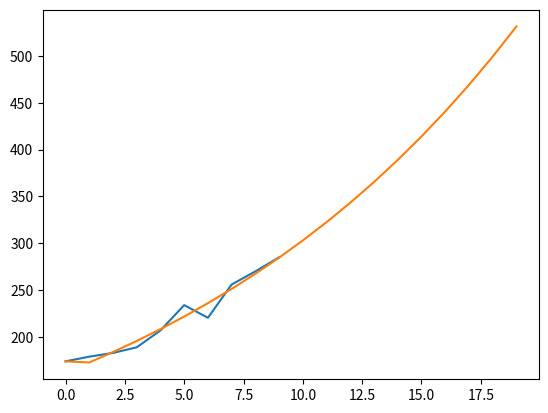

The matplotlib source for this figure:
import matplotlib.pyplot as plt
import numpy as np

# 原始数据
A = [174, 179, 183, 189, 207, 234, 220.5, 256, 270, 285]
# 级比检验
A = np.array(A)
n = len(A)
min0 = np.exp(-2 / (n + 1))
max0 = np.exp(2 / (n + 1))
sigma = np.zeros(n - 1)
sumA = np.zeros(n)  # 这里的累加序列有n个
Z = np.zeros(n - 1)  # 而这里的均值只有n-1个

# 注意range后面到end-1, 而不是end, 这个很重要
for i in range(1, n):
    sigma[i - 1] = A[i - 1] / A[i]

# 这里最好学习一下怎么删除向量中的某个元素
ii = 0  # 记录级比检验不对的个数
for i in range(2, n+1):
    if not min0 < sigma[i - 2] < max0:
        ii = ii + 1
        print('第%d个级比不在标准区间内\n', i)
print('不符合标准数所占百分比为%f', ii / (n - 1))
# 对向量做累加  累加完成之后就是n-1个  不知道有无现成函数
sumA[0] = A[0]
for i in range(1, n):
    sumA[i] = sumA[i - 1] + A[i]

# 生成紧邻均值序列
for i in range(0, n - 1):
    Z[i] = (sumA[i] + sumA[i + 1]) / 2

B = np.column_stack((-Z, np.ones(n - 1)))
Y = A
Y = np.delete(Y, 0)

# print(type(B), type(Y))  # 这里B是list的形式不能运算
B = np.array(B)  # 这里B为何有三个维度???
# print(np.size(-Z, 0))
# print(np.size(B, 0))
# print(B)
# C = np.dot(np.dot(np.linalg.inv(np.dot(B.T, B)), B.T), Y)
C = np.dot(np.dot(np.linalg.inv(np.dot(B.T, B)), B.T), Y)
# print(np.size(C, 0))
a = C[0]
b = C[1]
# print(a)
# print(C)  # 原来C一直忘记加乘Y了
#

# # 预测写法一
# # 先预测
# F = [A[0]]
# for i in range(1, n + 9):
#     F.append((A[0] - b / a) / np.exp(a * i) + b / a)  # append 是往数组后面接着加
# # print(F)
# # 后累减还原  F和G都是
# G = [A[0]]
# for i in range(1, n + 9):
#     G.append(F[i] - F[i - 1])
# # print(G)

# 预测写法二
F = np.zeros(n+10)
print(np.size(F))
F[0] = A[0]
for i in range(1, n + 10):
    F[i] = ((A[0] - b / a) / np.exp(a * i) + b / a)  # append 是往数组后面接着加
print(F)
# 后累减还原  F和G都是
G = np.zeros(n+10)
G[0] = A[0]
for i in range(1, n + 10):
    G[i] = (F[i] - F[i - 1])
print(G)

plt.plot(A)
plt.plot(G)
#
plt.show()
